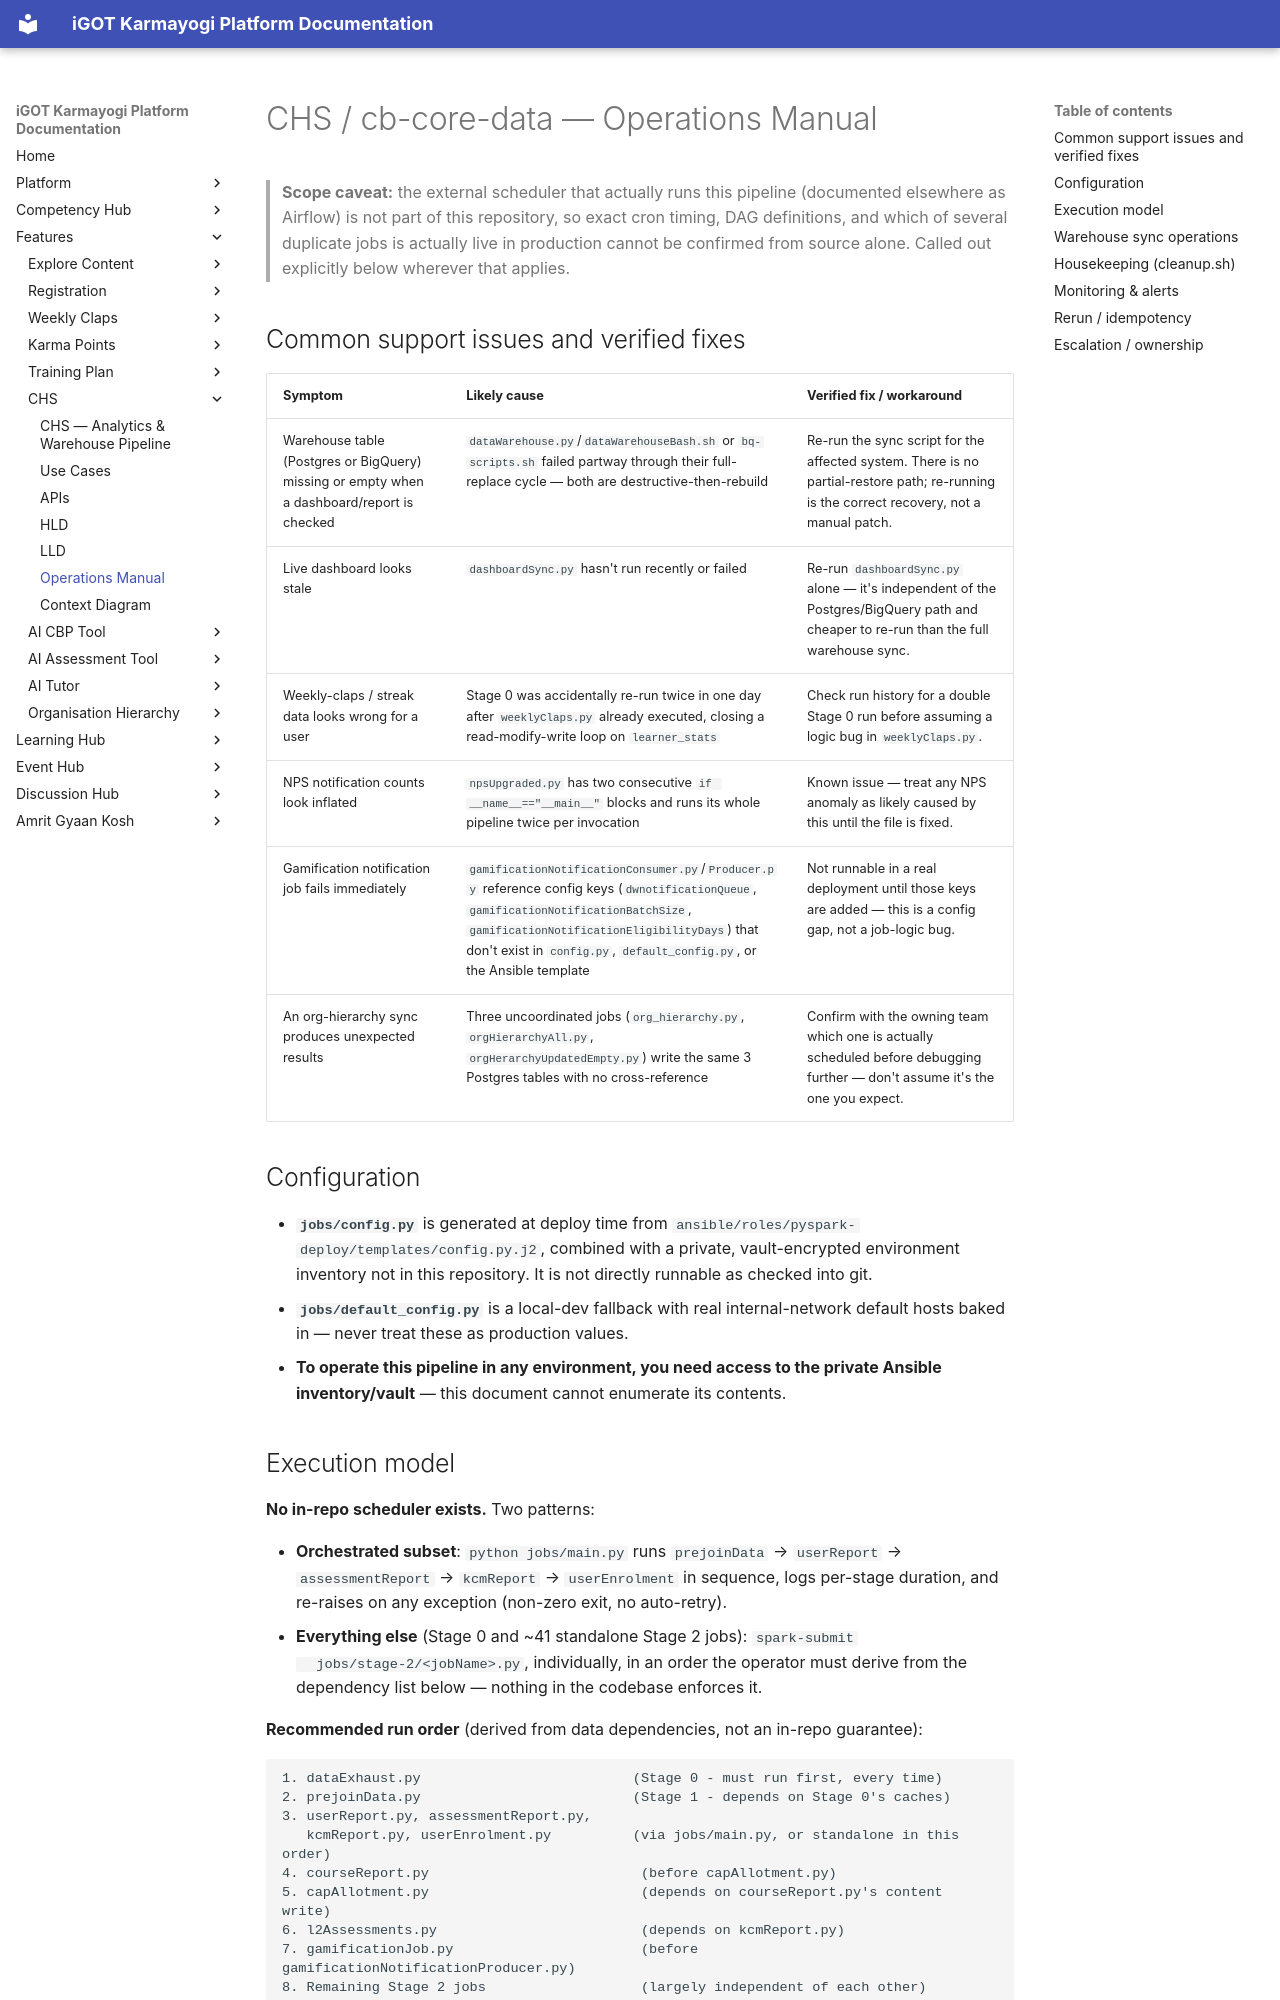

repository: KB-iGOT/igot-docs · page: learning-hub/chs/operations-manual/index.html · generator: mkdocs

# CHS / cb-core-data — Operations Manual

> **Scope caveat:** the external scheduler that actually runs this pipeline (documented
> elsewhere as Airflow) is not part of this repository, so exact cron timing, DAG
> definitions, and which of several duplicate jobs is actually live in production cannot be
> confirmed from source alone. Called out explicitly below wherever that applies.

## Common support issues and verified fixes

| Symptom | Likely cause | Verified fix / workaround |
|---|---|---|
| Warehouse table (Postgres or BigQuery) missing or empty when a dashboard/report is checked | `dataWarehouse.py`/`dataWarehouseBash.sh` or `bq-scripts.sh` failed partway through their full-replace cycle — both are destructive-then-rebuild | Re-run the sync script for the affected system. There is no partial-restore path; re-running is the correct recovery, not a manual patch. |
| Live dashboard looks stale | `dashboardSync.py` hasn't run recently or failed | Re-run `dashboardSync.py` alone — it's independent of the Postgres/BigQuery path and cheaper to re-run than the full warehouse sync. |
| Weekly-claps / streak data looks wrong for a user | Stage 0 was accidentally re-run twice in one day after `weeklyClaps.py` already executed, closing a read-modify-write loop on `learner_stats` | Check run history for a double Stage 0 run before assuming a logic bug in `weeklyClaps.py`. |
| NPS notification counts look inflated | `npsUpgraded.py` has two consecutive `if __name__=="__main__"` blocks and runs its whole pipeline twice per invocation | Known issue — treat any NPS anomaly as likely caused by this until the file is fixed. |
| Gamification notification job fails immediately | `gamificationNotificationConsumer.py`/`Producer.py` reference config keys (`dwnotificationQueue`, `gamificationNotificationBatchSize`, `gamificationNotificationEligibilityDays`) that don't exist in `config.py`, `default_config.py`, or the Ansible template | Not runnable in a real deployment until those keys are added — this is a config gap, not a job-logic bug. |
| An org-hierarchy sync produces unexpected results | Three uncoordinated jobs (`org_hierarchy.py`, `orgHierarchyAll.py`, `orgHerarchyUpdatedEmpty.py`) write the same 3 Postgres tables with no cross-reference | Confirm with the owning team which one is actually scheduled before debugging further — don't assume it's the one you expect. |

## Configuration

- **`jobs/config.py`** is generated at deploy time from `ansible/roles/pyspark-deploy/templates/config.py.j2`, combined with a private, vault-encrypted environment inventory not in this repository. It is not directly runnable as checked into git.
- **`jobs/default_config.py`** is a local-dev fallback with real internal-network default hosts baked in — never treat these as production values.
- **To operate this pipeline in any environment, you need access to the private Ansible inventory/vault** — this document cannot enumerate its contents.
